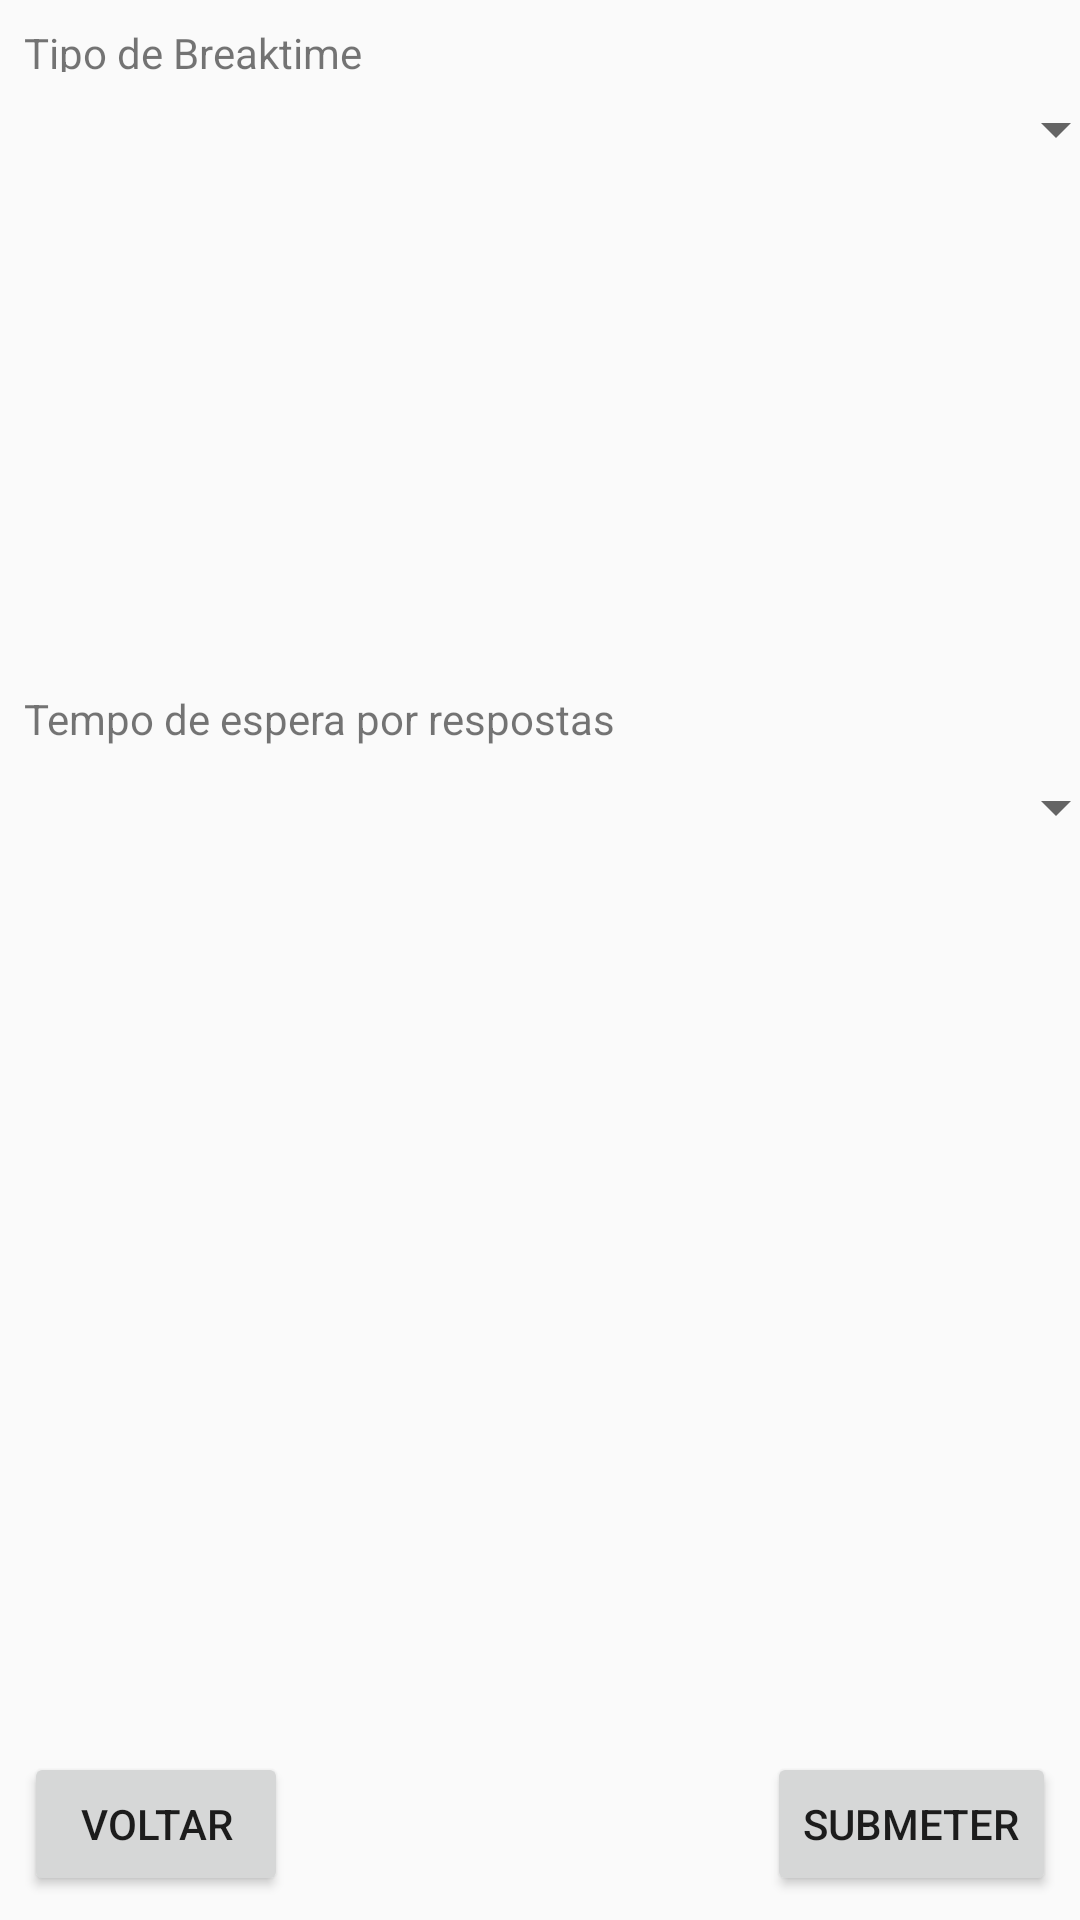

Here is an Android app screen rendered from its layout file. Give the layout XML and the strings, colors and styles it references.
<!-- AndroidManifest.xml: application theme AppTheme -->
<!-- res/layout/activity_breaktime.xml -->
<?xml version="1.0" encoding="utf-8"?>
<android.support.constraint.ConstraintLayout xmlns:android="http://schemas.android.com/apk/res/android"
    xmlns:app="http://schemas.android.com/apk/res-auto"
    xmlns:tools="http://schemas.android.com/tools"
    android:layout_width="match_parent"
    android:layout_height="match_parent"
    tools:context="com.example.carlos.gamify.BreaktimeActivity">

    <Spinner
        android:id="@+id/spinner_breaktime"
        android:layout_width="368dp"
        android:layout_height="22dp"
        android:layout_marginStart="8dp"
        android:layout_marginTop="8dp"
        app:layout_constraintStart_toStartOf="parent"
        app:layout_constraintTop_toBottomOf="@+id/breaktime_options_text" />

    <Spinner
        android:id="@+id/spinner_breaktime_timeout"
        android:layout_width="368dp"
        android:layout_height="wrap_content"
        android:layout_marginStart="8dp"
        android:layout_marginTop="8dp"
        app:layout_constraintStart_toStartOf="parent"
        app:layout_constraintTop_toBottomOf="@+id/timeout_options_text" />

    <TextView
        android:id="@+id/breaktime_options_text"
        android:layout_width="wrap_content"
        android:layout_height="16dp"
        android:layout_marginStart="8dp"
        android:layout_marginTop="8dp"
        android:text="@string/breaktime_options"
        app:layout_constraintStart_toStartOf="parent"
        app:layout_constraintTop_toTopOf="parent" />

    <TextView
        android:id="@+id/timeout_options_text"
        android:layout_width="wrap_content"
        android:layout_height="wrap_content"
        android:layout_marginBottom="8dp"
        android:layout_marginStart="8dp"
        android:layout_marginTop="8dp"
        android:text="@string/timeout_options"
        app:layout_constraintBottom_toBottomOf="parent"
        app:layout_constraintStart_toStartOf="parent"
        app:layout_constraintTop_toBottomOf="@+id/spinner_breaktime"
        app:layout_constraintVertical_bias="0.305" />

    <Button
        android:id="@+id/breaktime_submit_button"
        android:layout_width="wrap_content"
        android:layout_height="wrap_content"
        android:layout_marginBottom="8dp"
        android:layout_marginEnd="8dp"
        android:text="@string/submit"
        app:layout_constraintBottom_toBottomOf="parent"
        app:layout_constraintEnd_toEndOf="parent" />

    <Button
        android:id="@+id/breaktime_back_button"
        android:layout_width="wrap_content"
        android:layout_height="wrap_content"
        android:layout_marginBottom="8dp"
        android:layout_marginStart="8dp"
        android:text="@string/back"
        app:layout_constraintBottom_toBottomOf="parent"
        app:layout_constraintStart_toStartOf="parent" />
</android.support.constraint.ConstraintLayout>
<!-- resources referenced by this layout -->
<resources>
  <string name="back">Voltar</string>
  <string name="breaktime_options">Tipo de Breaktime</string>
  <string name="submit">Submeter</string>
  <string name="timeout_options">Tempo de espera por respostas</string>
  <style name="AppTheme" parent="Theme.AppCompat.Light.NoActionBar">
          
          <item name="colorPrimary">#2196F3</item>
          <item name="colorPrimaryDark">#1976D2</item>
          <item name="colorAccent">#FFC107</item>
      </style>
</resources>
